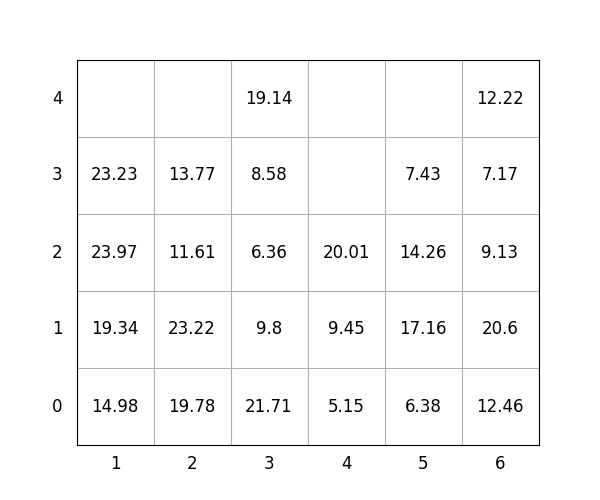

Values plotted in this chart, from the file beside it:
idx, loc_x, loc_y, loc_z, weight, group, score, seq, reloc, size(ft)
1, 4, 0, 0, 5.15, 3, 305.1, 0, 0, 20
2, 2, 0, 0, 19.78, 2, 219.8, 0, 1.0, 20
3, 5, 0, 0, 6.38, 0, 6.38, 0, 0, 20
4, 5, 0, 1, 17.16, 1, 117.2, 0, 1.0, 20
5, 1, 0, 0, 14.98, 2, 215, 0, 0, 20
6, 6, 0, 0, 12.46, 0, 12.46, 1, 0, 20
7, 5, 0, 2, 14.26, 1, 114.3, 2, 1.0, 20
8, 2, 0, 1, 23.22, 1, 123.2, 3, 1.0, 20
9, 2, 0, 2, 11.61, 2, 211.6, 4, 1.0, 20
10, 6, 0, 1, 20.6, 0, 20.6, 5, 0, 20
11, 2, 0, 3, 13.77, 2, 213.8, 6, 1.0, 20
12, 6, 0, 2, 9.13, 1, 109.1, 7, 0, 20
13, 1, 0, 1, 19.34, 2, 219.3, 8, 0, 20
14, 3, 0, 0, 21.71, 0, 21.71, 9, 1.0, 20
15, 6, 0, 3, 7.17, 2, 207.2, 10, 0, 20
16, 5, 0, 3, 7.43, 1, 107.4, 11, 1.0, 20
17, 6, 0, 4, 12.22, 3, 312.2, 12, 0, 20
18, 3, 0, 1, 9.8, 0, 9.8, 13, 1.0, 20
19, 4, 0, 1, 9.45, 3, 309.4, 14, 0, 20
20, 1, 0, 2, 23.97, 2, 224, 15, 0, 20
21, 3, 0, 2, 6.36, 0, 6.36, 16, 1.0, 20
22, 1, 0, 3, 23.23, 3, 323.2, 17, 0, 20
23, 4, 0, 2, 20.01, 3, 320, 18, 0, 20
24, 3, 0, 3, 8.58, 0, 8.58, 19, 1.0, 20
25, 3, 0, 4, 19.14, 0, 19.14, 20, 1.0, 20
